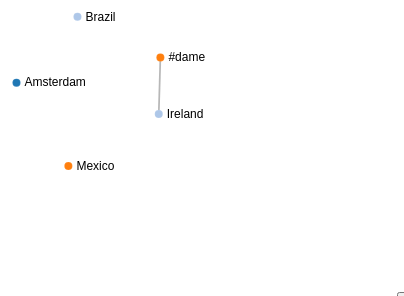
D3 v2 page, settled after 360 driven frames (6 s of simulated time); the page loaded 1 data file(s).


// ── js/force1.js
var width = 600,
    height = 400;

var color = d3.scale.category20();

var force = d3.layout.force()
    .charge(-320)
    .linkDistance(5)
  	.gravity(.1)
  	.distance(50)
    .size([width, height]);

var svg = d3.select("#chart").append("svg:svg")
    .attr("width", width)
    .attr("height", height);

d3.json("json/troy.json", function(json) {
 force
     .nodes(json.nodes)
     .links(json.links)
     .start();
	
  var link = svg.selectAll("line.link")
    .data(json.links)
    .enter().append("line")
    .attr("class", "link")
    .style("stroke-width", function(d) { return Math.sqrt(d.value); });
	  
// This was not working at the moment..the links nodes are not calling  

  var node = svg.selectAll("circle.node")
      .data(json.nodes)
      .enter().append("circle")
      .attr("class", "node")
      .attr("r", 4)
      .style("fill", function(d) { return color(d.group); })
      .call(force.drag);
	  
	  //-----------------------------
var text = svg.append("svg:g").selectAll("g")
    .data(force.nodes())
  	.enter().append("svg:g");

// Text Appending

text.append("svg:text")
    .attr("x", 8)
    .attr("y", ".31em")
    .text(function(d) { return d.city_name; });

	//---------------

node.append("title")
      .text(function(d) { return d.city_name });
	    


force.on("tick", function() {
   link.attr("x1", function(d) { return d.source.x; })
        .attr("y1", function(d) { return d.source.y; })
        .attr("x2", function(d) { return d.target.x; })
        .attr("y2", function(d) { return d.target.y; });

node.attr("cx", function(d) { return d.x; })
	.attr("cy", function(d) { return d.y; });
	
  text.attr("transform", function(d) {
    return "translate(" + d.x + "," + d.y + ")";
  });	

	 
  });
});


### data: json/troy.json
{
 "nodes": [
  {
   "city_name": "Amsterdam",
   "group": 1
  },
  {
   "city_name": "Brazil",
   "group": 2
  },
  {
   "city_name": "Ireland",
   "group": 2
  },
  {
   "city_name": "Mexico",
   "group": 3
  },
  {
   "city_name": "#dame",
   "group": 3
  }
 ],
 "links": [
  {
   "source": 2,
   "target": 4,
   "value": 3
  }
 ]
}